6-way image classification set "dataset" from GitHub (KiranYBPatil/Sugarcane_Disease_Detector); label vocabulary: bacterial blights, healthy, mosaic, red rot, rust, yellow.

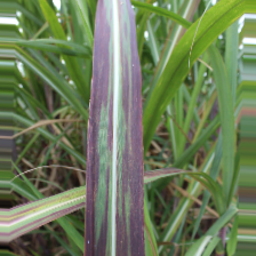
Label: bacterial blights

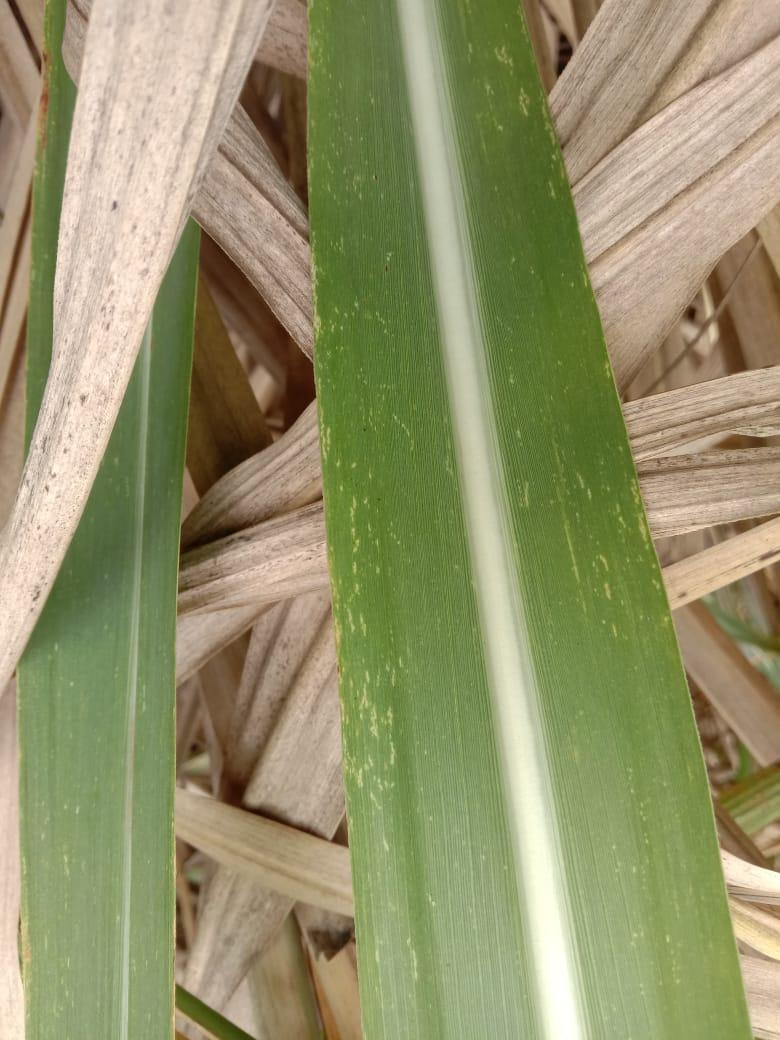
Label: mosaic

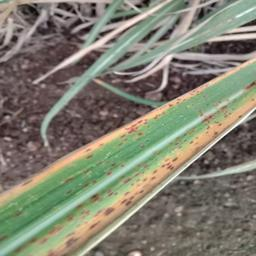
Label: rust

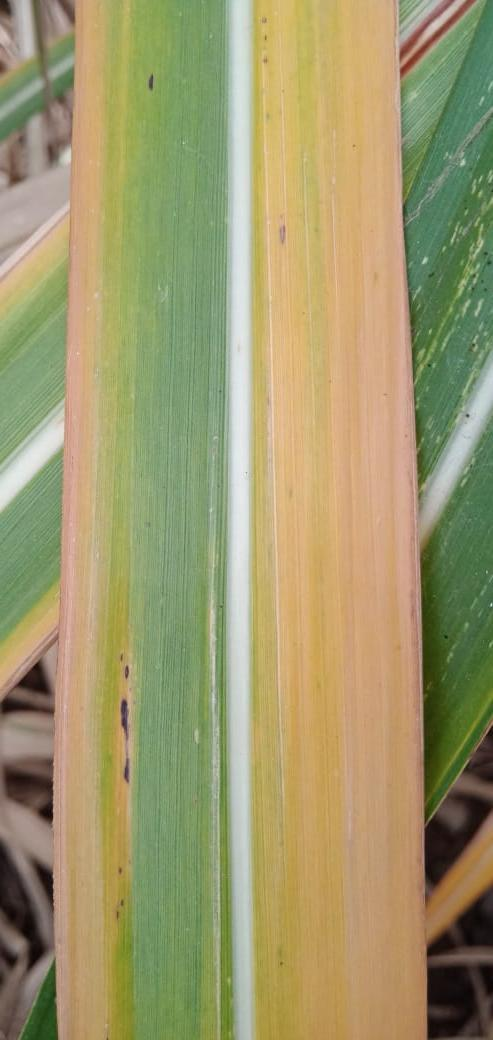
Label: yellow

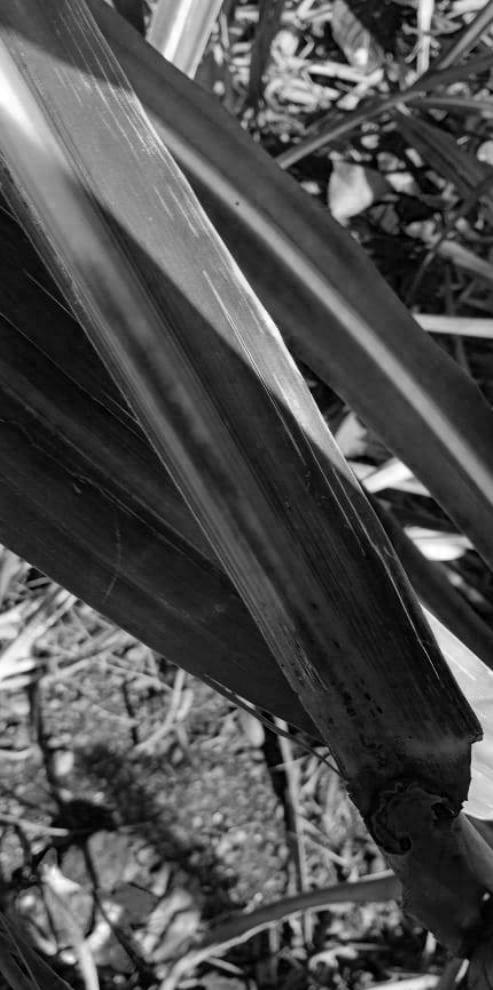
Label: red rot

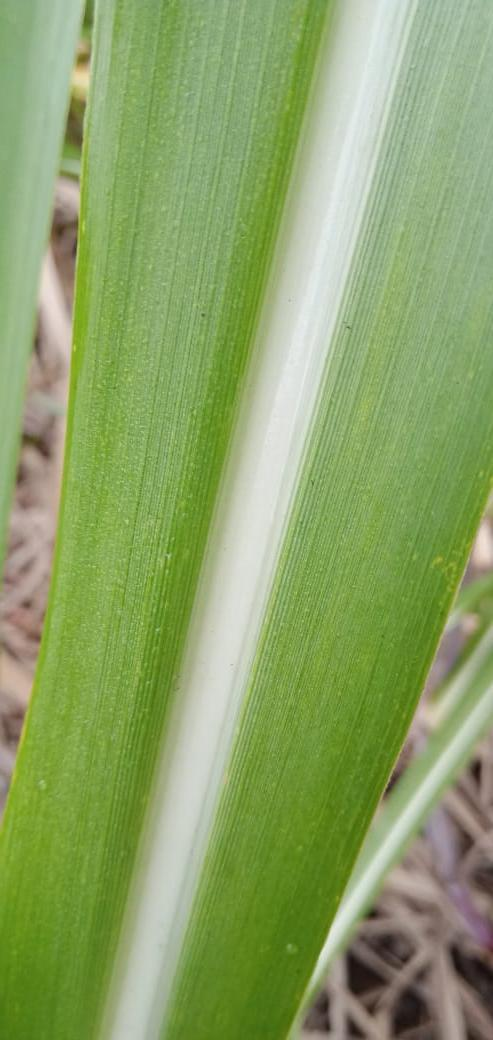
Label: healthy
